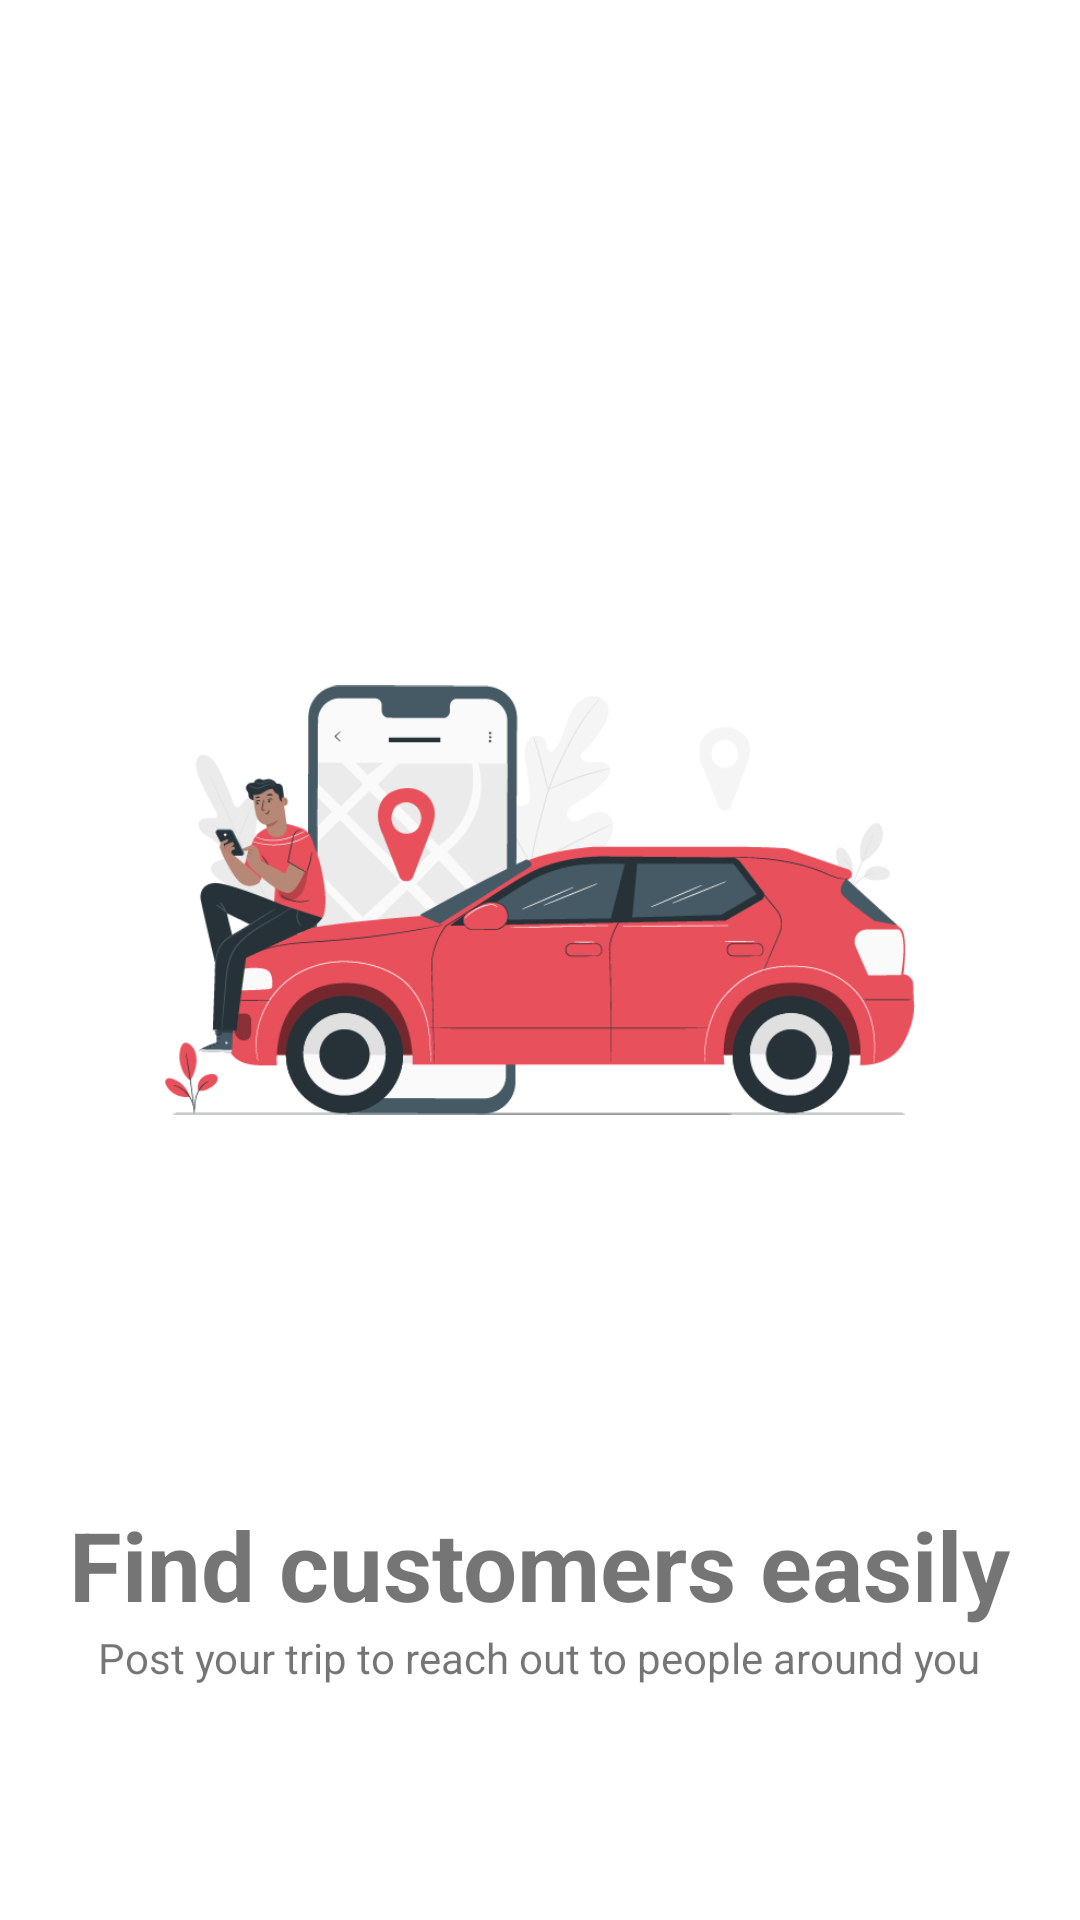

Reconstruct the res/layout file that produces this screen, plus the resources it refers to.
<!-- AndroidManifest.xml: application theme Theme.MuliPatiAgent -->
<!-- res/layout/fragment_first_slider.xml -->
<?xml version="1.0" encoding="utf-8"?>
<layout xmlns:android="http://schemas.android.com/apk/res/android"
    xmlns:tools="http://schemas.android.com/tools">

    <LinearLayout
        android:layout_width="match_parent"
        android:layout_height="match_parent"
        android:orientation="vertical"
        tools:context=".ui.onboard.FirstSlider">

        <ImageView
            android:layout_width="250dp"
            android:layout_height="200dp"
            android:src="@drawable/onboard_one"
            android:layout_marginTop="200dp"
            android:layout_gravity="center"
            android:id="@+id/firstImage"
            android:layout_marginBottom="100dp"
            android:contentDescription="@string/illustration" />
        <TextView
            android:layout_width="wrap_content"
            android:layout_height="wrap_content"
            android:text="@string/find_customers_easily"
            android:textSize="32sp"
            android:textStyle="bold"
            android:layout_gravity="center"
            />
        <TextView
            android:layout_width="wrap_content"
            android:layout_height="wrap_content"
            android:text="@string/post_your_trip_to_reach_out_to_people_around_you"
            android:layout_gravity="center"
            android:textAlignment="center"
            android:gravity="center"
            android:layout_marginStart="20dp"
            android:layout_marginEnd="20dp"
            />
    </LinearLayout>

</layout>
<!-- resources referenced by this layout -->
<resources>
  <!-- drawable onboard_one: png bitmap (drawable, 49737 bytes) -->
  <string name="find_customers_easily">Find customers easily</string>
  <string name="illustration">illustration</string>
  <string name="post_your_trip_to_reach_out_to_people_around_you">Post your trip to reach out to people around you</string>
  <style name="Theme.MuliPatiAgent" parent="Theme.MaterialComponents.DayNight.NoActionBar">
          
          <item name="colorPrimary">#D81B60</item>
          <item name="colorPrimaryVariant">#CF2765</item>
          <item name="colorOnPrimary">@color/grey</item>
          
          <item name="colorSecondary">#D81B60</item>
          <item name="colorSecondaryVariant">#D81B60</item>
          <item name="colorOnSecondary">@color/black</item>
          <item name="buttonTint">#D81B60</item>
          <item name="colorAccent">#D81B60</item>
          
          <item name="android:statusBarColor" tools:targetApi="l">?attr/colorPrimaryVariant</item>
          
          <item name="boxBackgroundColor">@color/white</item>
          <item name="fontFamily">@font/poppins_regular</item>
          <item name="subtitleTextColor">#D81B60</item>
          <item name="tabIndicatorColor">#D81B60</item>
          <item name="buttonStyle">@color/white</item>
  
      </style>
  <color name="grey">#F1F1F1</color>
  <color name="black">#FF000000</color>
  <color name="white">#FFFFFFFF</color>
</resources>
